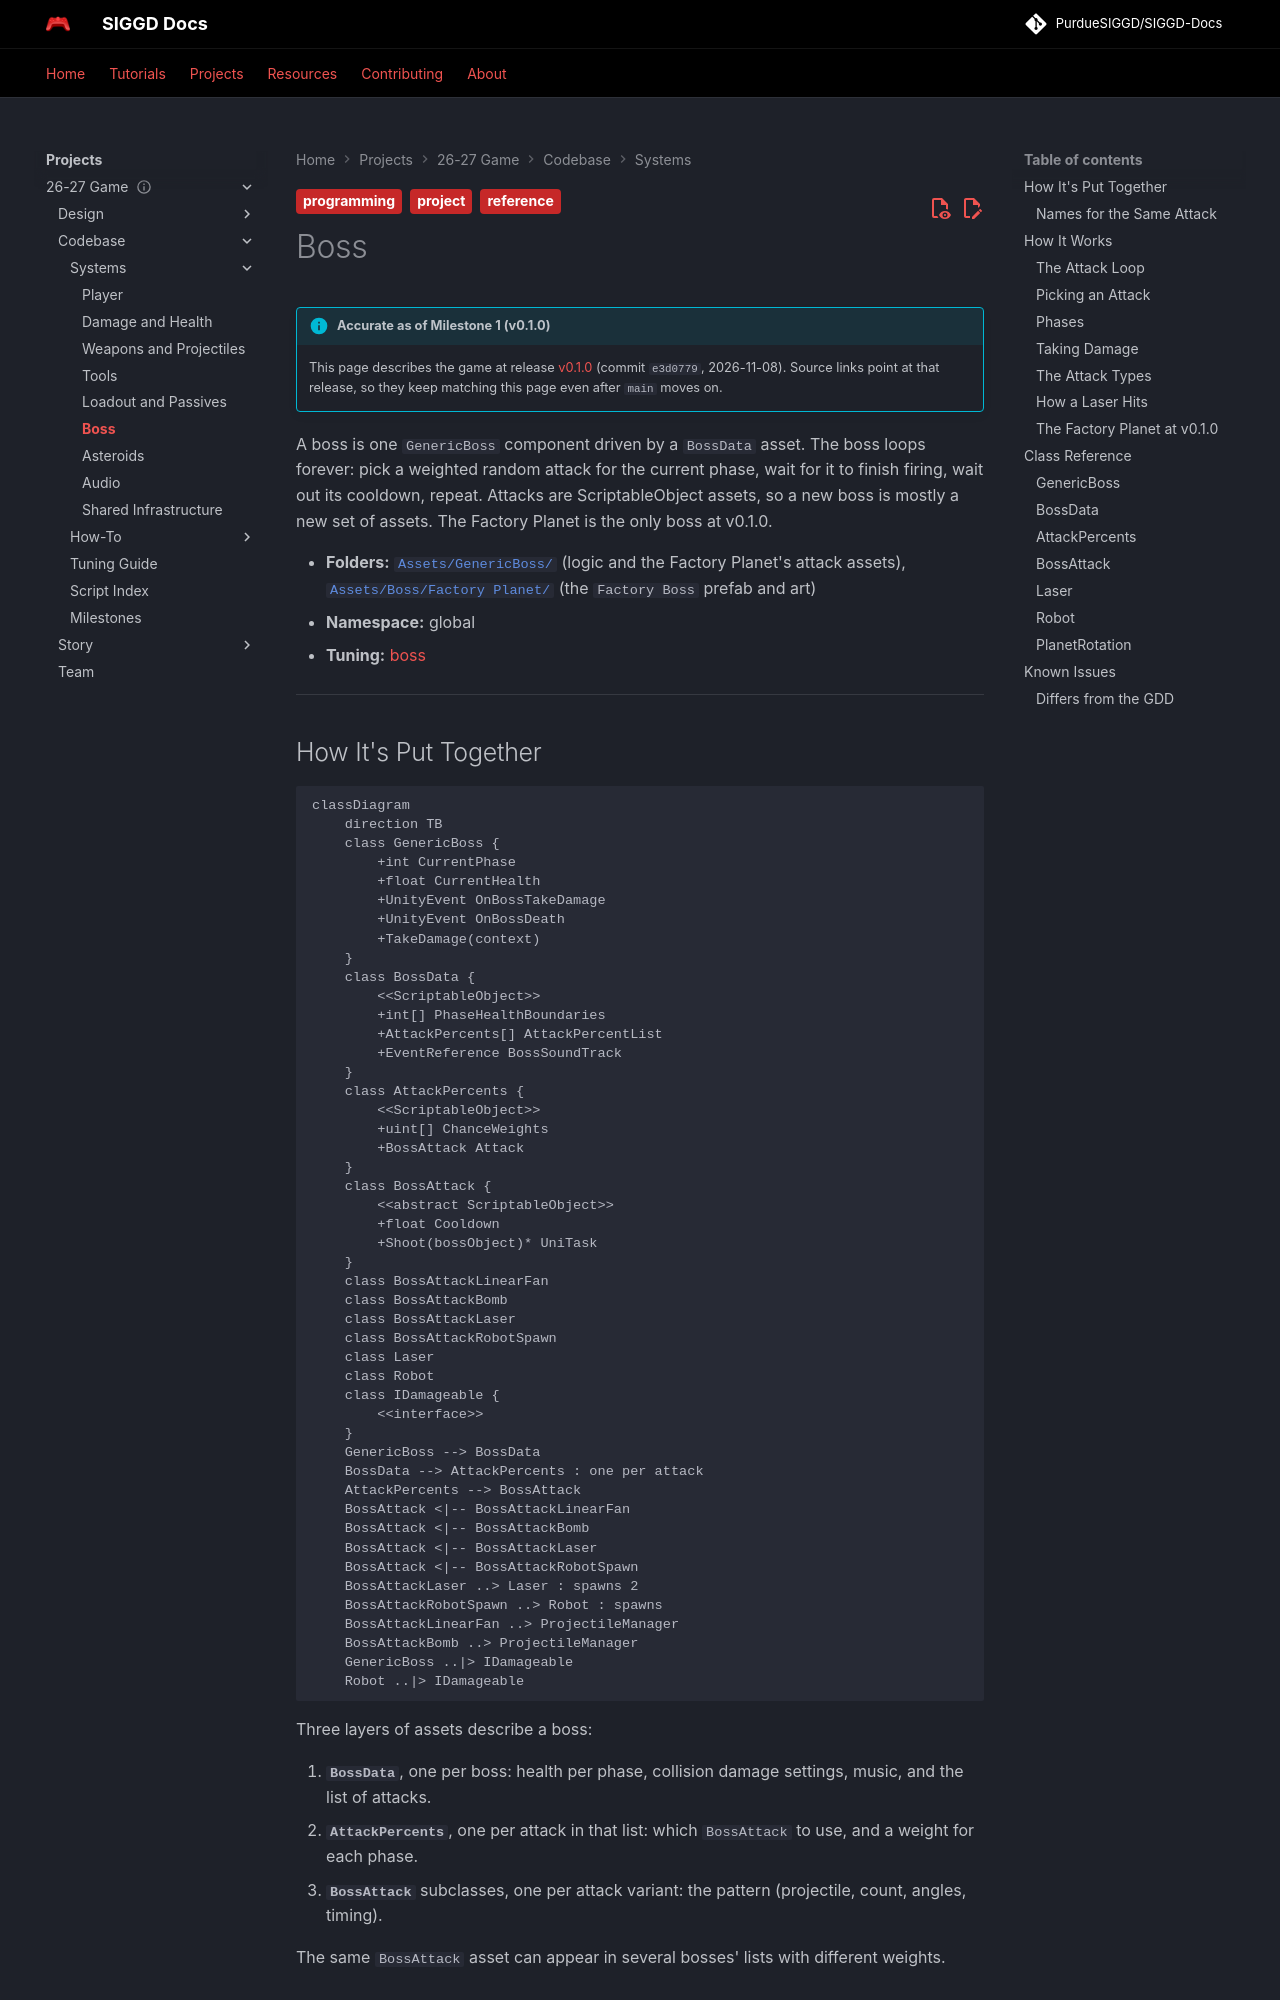

repository: PurdueSIGGD/SIGGD-Docs · page: projects/2627-game/codebase/systems/boss/index.html · generator: mkdocs

---
title: Boss
description: "GenericBoss, phases, weighted random attacks, the four attack types, lasers, and robots."
tags:
  - project
  - reference
  - programming
---

# Boss

--8<-- "includes/2627-game/milestone.md"

A boss is one `GenericBoss` component driven by a `BossData` asset. The boss loops forever: pick a weighted random attack for the current phase, wait for it to finish firing, wait out its cooldown, repeat. Attacks are ScriptableObject assets, so a new boss is mostly a new set of assets. The Factory Planet is the only boss at v0.1.0.

- **Folders:** [`Assets/GenericBoss/`](https://github.com/PurdueSIGGD/SIGGD-Game-2026/tree/v0.1.0/Assets/GenericBoss) (logic and the Factory Planet's attack assets), [`Assets/Boss/Factory Planet/`](https://github.com/PurdueSIGGD/SIGGD-Game-2026/tree/v0.1.0/Assets/Boss/Factory%20Planet) (the `Factory Boss` prefab and art)
- **Namespace:** global
- **Tuning:** [boss](../tuning-guide.md#boss)

---

## How It's Put Together

```mermaid
classDiagram
    direction TB
    class GenericBoss {
        +int CurrentPhase
        +float CurrentHealth
        +UnityEvent OnBossTakeDamage
        +UnityEvent OnBossDeath
        +TakeDamage(context)
    }
    class BossData {
        <<ScriptableObject>>
        +int[] PhaseHealthBoundaries
        +AttackPercents[] AttackPercentList
        +EventReference BossSoundTrack
    }
    class AttackPercents {
        <<ScriptableObject>>
        +uint[] ChanceWeights
        +BossAttack Attack
    }
    class BossAttack {
        <<abstract ScriptableObject>>
        +float Cooldown
        +Shoot(bossObject)* UniTask
    }
    class BossAttackLinearFan
    class BossAttackBomb
    class BossAttackLaser
    class BossAttackRobotSpawn
    class Laser
    class Robot
    class IDamageable {
        <<interface>>
    }
    GenericBoss --> BossData
    BossData --> AttackPercents : one per attack
    AttackPercents --> BossAttack
    BossAttack <|-- BossAttackLinearFan
    BossAttack <|-- BossAttackBomb
    BossAttack <|-- BossAttackLaser
    BossAttack <|-- BossAttackRobotSpawn
    BossAttackLaser ..> Laser : spawns 2
    BossAttackRobotSpawn ..> Robot : spawns
    BossAttackLinearFan ..> ProjectileManager
    BossAttackBomb ..> ProjectileManager
    GenericBoss ..|> IDamageable
    Robot ..|> IDamageable
```

Three layers of assets describe a boss:

1. **`BossData`**, one per boss: health per phase, collision damage settings, music, and the list of attacks.
2. **`AttackPercents`**, one per attack in that list: which `BossAttack` to use, and a weight for each phase.
3. **`BossAttack`** subclasses, one per attack variant: the pattern (projectile, count, angles, timing).

The same `BossAttack` asset can appear in several bosses' lists with different weights.
